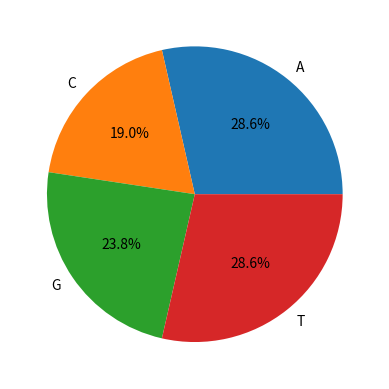

Generate this figure with matplotlib:
#import matplotlip.pyplot and use a simple "plt" to represent it
import matplotlib.pyplot as plt
#input
A = 6
C = 4
G = 5
T = 6
#found a dictionary
FrequencyOfNucleotides = {'A':A, 'C':C, 'G':G, 'T':T}
#set the argument of the plot
labels = FrequencyOfNucleotides.keys()
sizes = FrequencyOfNucleotides.values()
explode = (0, 0, 0, 0)
#draw the plot
fig1, ax1 = plt.subplots()
ax1.pie(sizes, explode, labels, autopct='%1.1f%%')
plt.show()
